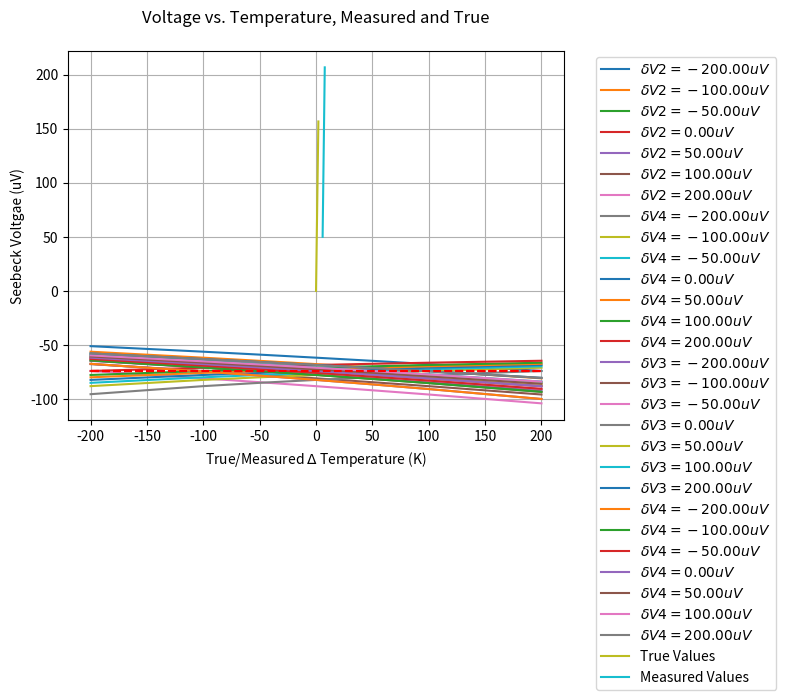

Source code (Python):
# -*- coding: utf-8 -*-
"""
Created on Tue Oct 12 21:15:09 2021

[redacted]
"""
import matplotlib.pyplot as plt
import math

# functions ----------------------------------------
def temp_to_voltage(temp_in, T_ref): 
    # convert temperature (C) to EMF (mV) type T thermocouple
    # only for -270C <= temp_in <= 400C
    emf_pre = 0 # preliminary voltage before subtracting out emf_ref
    for ind in range(len(b[temp_in>0])):
        emf_pre += b[temp_in>0][ind]*(temp_in**ind)
    emf_ref = 0
    for ind in range(len(b[T_ref>0])):
        emf_ref += b[T_ref>0][ind]*(T_ref**ind)
    return emf_pre - emf_ref # returns emf in millivolts (mV)

def voltage_to_temp(emf_measured, T_ref):
    # convert EMF (mV) to temperature (C) for type T thermocouple
    # only for -5.603mV <= emf_measured <= 20.872mV
    temp_out = 0
    emf_ref = 0 # compute EMF for reference temperature using polynomial
    for ind in range(len(b[T_ref>0])):
        emf_ref += b[T_ref>0][ind]*(T_ref**ind)
    final_emf = emf_measured + emf_ref
    for ind in range(len(c[final_emf>0])):
        temp_out += c[final_emf>0][ind]*(final_emf**ind)
    return temp_out # returns temperature in Celsius (C)

def round_and_print(message, list_in, digits):
    print(message)
    list_to_print = [round(item, digits) for item in list_in]
    print(list_to_print)
    print('')
    
def kelvin_to_celsius(kelv_in):
    return kelv_in - 273.15

def calculate_trendline(x_vals, y_vals):

    if len(x_vals) != len(y_vals):
        print("Trendline failed: lists must have equal length")
        return None
    
    mean_x = sum(x_vals) / len(x_vals)
    mean_y = sum(y_vals) / len(y_vals)
    
    variations_x = [(xi-mean_x)**2 for xi in x_vals]
    variations_y = [(yi-mean_y)**2 for yi in y_vals]
    
    # Standard Deviations for x and y
    sdev_x = math.sqrt(sum(variations_x)/len(x_vals))
    sdev_y = math.sqrt(sum(variations_y)/len(y_vals))
    
    correlation = 0
    for ind in range(len(x_vals)):
        correlation += (x_vals[ind] - mean_x)*(y_vals[ind] - mean_y)
    correlation /= math.sqrt(sum(variations_x))
    correlation /= math.sqrt(sum(variations_y))
    
    trend_slope = correlation * (sdev_y/sdev_x)
    trend_intercept = mean_y - (trend_slope * mean_x)
    trend_y_vals = [trend_slope*xval + trend_intercept for xval in x_vals]
        
    # print("\nTrendline slope: %f" % (trend_slope))
    # print("Trendline intercept: %f" % (trend_intercept))   
    # print("Correlation coefficient: %f" % (correlation)) 

    return {'slope':trend_slope, 
            'intercept':trend_intercept, 
            'trendline':trend_y_vals}

def Seebeck_Cu(T):
# T must be in kelvin: Seebeck coeff [uV/K]
    exp_term = math.exp(-1*T/93)
    rational_fraction = 0.442/(1+(T/172.4)**3)
    s_cu = 0.041*T*( exp_term + 0.123 -  rational_fraction) + 0.804
    return s_cu

def Seebeck_SRM3451(T):
# Standard Reference Material (SRM) 3451 = Bi2Te3+x
# NIST provided Seebeck coefficients for SRM3451
# T must be in KELVIN: Seebeck coeff [uV/K]
    A = 295 # entral temp (room temp) K    
    S_A = -230.03 # µV/K
    a = -2.2040e-1 # coefficients
    b = 3.9706e-3
    c = 7.2922e-6 
    d = -1.0864e-9     
    term1 = a*T*(1-(A/T))
    term2 = b*T**2*(1-(A/T))**2
    term3 = c*T**3*(1-(A/T))**3
    term4 = d*T**4*(1-(A/T))**4
    return S_A + term1 + term2 + term3 + term4
    
def Seebeck_constantan(T): # units of T: K
    # get the Seebeck coefficent of Constantan
    # first get Seebeck coefficient for Copper/Constantan T-type thermocouple
    # MUST BE FOR 73.15 K < T < 673.15 K
    S_Cu_Con = 4.37184 + 0.1676*T - (1.84371e-4)*T**2 \
        + (1.2244e-7)*T**3 - (4.47618e-11)*T**4
    # subtract Cu/Con Seebeck value from copper Seebeck to get Con Seebeck
    return Seebeck_Cu(T) - S_Cu_Con

def seebeck_measurement(Thots_C, Tcolds_C, offs, plot=False):
    # offs: a list of 5 offsets, first term must be zero
        # index of offs corresponds to offset location 
    # use conversion polynomials to get delta V values
    delta_V12_true = [temp_to_voltage(temp, T_ref_C) for temp in Thots_C] # mV
    delta_V34_true = [temp_to_voltage(temp, T_ref_C) for temp in Tcolds_C] # mV
    # add simulated voltage offsets, convert to mV
    delta_V12_meas = [volt + offs[1]/1000 + offs[2]/1000 for volt in delta_V12_true]
    delta_V34_meas = [volt + offs[3]/1000 + offs[4]/1000 for volt in delta_V34_true]
    # round_and_print("Voltage across hot thermocouple: ", delta_V12_true, 7)
    # round_and_print("Voltage across cold thermocouple: ", delta_V34_true, 7)
    
    # use polynomials to return to temperatures
    offs_Thots_C = [voltage_to_temp(volt, T_ref_C) for volt in delta_V12_meas]
    offs_Tcolds_C = [voltage_to_temp(volt, T_ref_C) for volt in delta_V34_meas]
    # round_and_print("Offset hot temperatures (C): ", offs_Thots_C, 7)
    # round_and_print("Offset cold temperatures(C): ", offs_Tcolds_C, 7)
    # meas_dT is the same in both Kelvin and Celsius
    meas_dT = [offs_Thots_C[ind]-offs_Tcolds_C[ind] for
              ind in range(len(offs_Thots_C))]
        
    S_Cu = round(Seebeck_Cu(T_ref_K), 3) # units: uV/K
    S_Con = round(Seebeck_constantan(T_ref_K), 3) # units: uV/K
    true_deltaV13 = [-1*(Seebeck_SRM3451(T_ref_K) - S_Con)*delta_T for
                     delta_T in dT_true]
    true_deltaV24 = [-1*(Seebeck_SRM3451(T_ref_K) - S_Cu)*delta_T for
                     delta_T in dT_true]
    # note: true_deltaV is in uV
    # introduce voltage offset for true_deltaV lists
    meas_deltaV13 = [volt + offs[1] + offs[3] for volt in true_deltaV13] # uV
    meas_deltaV24 = [volt + offs[2] + offs[4] for volt in true_deltaV24] # uV
    meas_deltaV = [meas_deltaV24, meas_deltaV13] # uV
    use_top_13_wires = False # choose between deltaV13 or deltaV24 for Seebeck voltage
    
    # get a dictionary with slope, intercept, and trendline y values
    trend_info = calculate_trendline(meas_dT, meas_deltaV[use_top_13_wires])
    
    if plot:
        plt.plot(meas_dT, meas_deltaV[use_top_13_wires], 'r.', 
                 meas_dT, trend_info['trendline'], 'b')
        plt.title('Thermoelectric Votlage Produced by Seebeck Effect in Bi₂Te₃₊ₓ', 
                  pad=20)
        plt.xlabel('Temperature Difference (K)')
        plt.ylabel('Thermoelectric Voltage (uV)')
        plt.show()
        
    # is this correct? :
    S_sample = -1*trend_info['slope'] + [S_Cu, S_Con][use_top_13_wires] # need to add S_const
    # print("\nFinal Seebeck Coefficient of the Sample: ")
    # print(round(S_sample, 9))
    
    # print("\nDifferences between original and new temps (C): ")
    # print("hot: ")
    # print([Thots_C[i]-offs_Thots_C[i] for i in range(len(offs_Thots_C))])
    # print("cold: ")
    # print([Tcolds_C[i]-offs_Tcolds_C[i] for i in range(len(offs_Tcolds_C))])

    return S_sample

# coefficients for EMF as a function of temperature b0-b14 (-270C<=T<=0C)
b_neg = [0.0,
0.387481063640e-1,
0.441944343470e-4,
0.118443231050e-6,
0.200329735540e-7,
0.901380195590e-9,
0.226511565930e-10,
0.360711542050e-12,
0.384939398830e-14,
0.282135219250e-16,
0.142515947790e-18,
0.487686622860e-21,
0.107955392700e-23,
0.139450270620e-26,
0.797951539270e-30]
# coefficients for temp to voltage for positive temp (0C<=T<=400C)
b_pos = [0.0,
0.387481063640e-1,
0.332922278800e-4,
0.206182434040e-6,
-0.218822568460e-8,
0.109968809280e-10,
-0.308157587720e-13,
0.454791352900e-16,
-0.275129016730e-19]
b = [b_neg, b_pos] # b[1] gives positive polynomial, b[0] gives negative
# coefficients for temperature as a function of EMF c0-7 (-200C<=T<=0C)
c_neg = [0.0,
2.5949192e1,
-2.1316967e-1,
7.9018692e-1,
4.2527777e-1,
1.3304473e-1,
2.0241446e-2,
1.2668171e-3] 
# coefficients for voltage to temp for positive temp/voltage (0C<=T<=400C)
c_pos = [0.0,
2.592800e1,
-7.602961e-1,
4.637791e-2,
-2.165394e-3,
6.048144e-5,
-7.293422e-7]
c = [c_neg, c_pos] # c[1] gives positive polynomial, c[0] gives negative

# main script ---------------------------------------

# dQ/dT_true = P = kA(dT_true/dx) = power delivered to the sample
powers = [0, 1e-3, 2e-3, 3e-3, 4e-3, 5e-3, \
          6e-3, 7e-3, 8e-3, 9e-3, 10e-3] # units: W eventually test 100 values here
round_and_print("Input power values (W): ", powers, 7)
kappa = 2.0 # units: W/(m*K)  thermal conductivity kappa for Bi2Te3
area = 0.002**2 # units: m^2  2mm x 2mm cross sectional area 
# location of hot and cold thermocoulpe probe points
x_cold = 0.001667 # 1.67mm, or sample length / 3
dx = 0.001667 # 1.67mm  length difference between each thermocouple probe point
x_hot = x_cold + dx # 2*1.67mm
# difference in temperature between each thermocouple (delta T)
dT_true = [(pwr * dx)/(kappa * area) for pwr in powers] #units: K
# derivative of T with respect to x is 
    # dT_true/dx (slope)  T(x) = (dT_true/dx)x + T_ref_K
# reference temperature at the base of the sample
T_ref_K = 80 # units: K
# get hot and cold temperatures and convert to celsius
Thots = [(delta_T/dx)*x_hot + T_ref_K for delta_T in dT_true]
Tcolds = [(delta_T/dx)*x_cold + T_ref_K for delta_T in dT_true] 
Thots_C = [kelvin_to_celsius(temp) for temp in Thots]
Tcolds_C = [kelvin_to_celsius(temp) for temp in Tcolds] 
T_ref_C = kelvin_to_celsius(T_ref_K) # reference temperature in celsius
# create offsets in uV
# offset_list1 = [-200, -100, -50,-20,-10,-5,-2,-1,-0.5,-0.2,-0.1,-0.05,-0.02,-0.01, 
#          0, 0.01, 0.02, 0.05, 0.1, 0.2, 0.5, 1, 2, 5, 10, 20, 50, 100, 200]
offset_list1 = [-200, -100, -50, 0, 50, 100, 200]
offset_list2 = offset_list1 
offset_list3 = offset_list1
offset_list4 = offset_list1
ind_zero = len(offset_list1)//2 # get index of zero offset (center of list) 

# round_and_print("Initial hot temperatures (Thot C): ", Thots_C, 7)
# round_and_print("Initial cold temperatures(Tcold C): ", Tcolds_C, 7)



offs_inputs = [0, 0, 0, 0, 0]
# for plotting true value
true_seebeck = [Seebeck_SRM3451(T_ref_K)] * len(offset_list1)

# hold offsets 3 and 4 constant while varying 1 and 2
for ind in range(len(offset_list2)):
    s_coeffs = []
    offs_inputs[2] = offset_list2[ind]
    for offset1 in offset_list1:
        offs_inputs[1] = offset1
        s_coeffs.append(seebeck_measurement(Thots_C, Tcolds_C, offs_inputs))
    
    # plt.plot(offset_list1, s_coeffs, color=(ind/len(offset_list2),
    #                                  ind*0.5/len(offset_list2),
    #                                  ind*0.1/len(offset_list2)))
    plt.plot(offset_list1, s_coeffs, 
             label=r'$\delta V2=%.2f uV$' % (round(offs_inputs[2], 2)))
    

plt.plot(offset_list1, true_seebeck, 'r--')
plt.title('Variation in Seebeck Coefficient due to Offsets in the Hot Thermocouple', pad=20)
plt.xlabel(r'$\delta V1 (uV)$')
plt.ylabel('Seebeck Coefficient (uV/K)')
plt.legend(bbox_to_anchor=(1.05,1))
# plt.autoscale(enable=False, axis='y')
plt.grid()
plt.show()

# hold offsets 1 and 2 constant while varying 3 and 4
offs_inputs = [0, 0, 0, 0, 0]
for ind in range(len(offset_list4)):
    s_coeffs = []
    offs_inputs[4] = offset_list4[ind]
    for offset3 in offset_list3:
        offs_inputs[3] = offset3
        s_coeffs.append(seebeck_measurement(Thots_C, Tcolds_C, offs_inputs))
    
    # plt.plot(offset_list3, s_coeffs, color=(ind/len(offset_list4),
    #                                  ind*0.5/len(offset_list4),
    #                                  ind*0.1/len(offset_list4)))
    plt.plot(offset_list3, s_coeffs, 
             label=r'$\delta V4=%.2f uV$' % (round(offs_inputs[4], 2)))
    
plt.plot(offset_list1, true_seebeck, 'r--')
plt.title('Variation in Seebeck Coefficient due to Offsets in the Cold Thermocouple', pad=20)
plt.xlabel(r'$\delta V3 (uV)$')
plt.ylabel('Seebeck Coefficient (uV/K)')
plt.legend(bbox_to_anchor=(1.05,1))
# plt.autoscale(enable=False, axis='y')
plt.grid()
plt.show()

# hold offsets 2 and 4 constant while varying 1 and 3
offs_inputs = [0, 0, 0, 0, 0]
for ind in range(len(offset_list3)):
    s_coeffs = []
    offs_inputs[3] = offset_list3[ind]
    for offset1 in offset_list1:
        offs_inputs[1] = offset1
        s_coeffs.append(seebeck_measurement(Thots_C, Tcolds_C, offs_inputs))
    
    # plt.plot(offset_list1, s_coeffs, color=(ind/len(offset_list3),
    #                                  ind*0.5/len(offset_list3),
    #                                  ind*0.1/len(offset_list3)))
    plt.plot(offset_list1, s_coeffs, 
             label=r'$\delta V3=%.2f uV$' % (round(offs_inputs[3], 2)))
    
plt.plot(offset_list1, true_seebeck, 'r--')
plt.title('Variation in Seebeck Coefficient due to Voltgae Offsets', pad=20)
plt.xlabel(r'$\delta V1 (uV)$')
plt.ylabel('Seebeck Coefficient (uV/K)')
plt.legend(bbox_to_anchor=(1.05,1))
# plt.autoscale(enable=False, axis='y')
plt.grid()
plt.show()

# hold offsets 1 and 3 constant while varying 2 and 4
offs_inputs = [0, 0, 0, 0, 0]
for ind in range(len(offset_list4)):
    s_coeffs = []
    offs_inputs[4] = offset_list4[ind]
    for offset2 in offset_list2:
        offs_inputs[2] = offset2
        s_coeffs.append(seebeck_measurement(Thots_C, Tcolds_C, offs_inputs))
    
    # plt.plot(offset_list1, s_coeffs, color=(ind/len(offset_list3),
    #                                  ind*0.5/len(offset_list3),
    #                                  ind*0.1/len(offset_list3)))
    plt.plot(offset_list2, s_coeffs, 
             label=r'$\delta V4=%.2f uV$' % (round(offs_inputs[4], 2)))
    
plt.plot(offset_list2, true_seebeck, 'r--')
plt.title('Variation in Seebeck Coefficient due to Voltgae Offsets', pad=20)
plt.xlabel(r'$\delta V2 (uV)$')
plt.ylabel('Seebeck Coefficient (uV/K)')
plt.legend(bbox_to_anchor=(1.05,1))
# plt.autoscale(enable=False, axis='y')
plt.grid()
plt.show()


# plot true/measured seebeck voltages vs. true/measured temperature differences
offs_inputs = [0, 50, 50, 0, 0]
# use conversion polynomials to get delta V values
delta_V12_true = [temp_to_voltage(temp, T_ref_C) for temp in Thots_C] # mV
delta_V34_true = [temp_to_voltage(temp, T_ref_C) for temp in Tcolds_C] # mV
# add simulated voltage offsets, convert to mV
delta_V12_meas = [volt + offs_inputs[1]/1000 + offs_inputs[2]/1000 
                  for volt in delta_V12_true] # mV
delta_V34_meas = [volt + offs_inputs[3]/1000 + offs_inputs[4]/1000 
                  for volt in delta_V34_true] # mV

# use polynomials to return to temperatures
offs_Thots_C = [voltage_to_temp(volt, T_ref_C) for volt in delta_V12_meas]
offs_Tcolds_C = [voltage_to_temp(volt, T_ref_C) for volt in delta_V34_meas]
meas_dT = [offs_Thots_C[ind]-offs_Tcolds_C[ind] for
      ind in range(len(offs_Thots_C))]

S_Cu = round(Seebeck_Cu(T_ref_K), 3) # units: uV/K
S_Con = round(Seebeck_constantan(T_ref_K), 3) # units: uV/K
true_deltaV13 = [-1*(Seebeck_SRM3451(T_ref_K) - S_Con)*delta_T for
                 delta_T in dT_true] # uV
true_deltaV24 = [-1*(Seebeck_SRM3451(T_ref_K) - S_Cu)*delta_T for
                 delta_T in dT_true] # uV
# note: true_deltaV is in uV
# introduce voltage offset for true_deltaV lists
meas_deltaV13 = [volt + offs_inputs[1] + offs_inputs[3] 
                 for volt in true_deltaV13] # uV
meas_deltaV24 = [volt + offs_inputs[2] + offs_inputs[4] 
                 for volt in true_deltaV24] # uV
meas_deltaV = [meas_deltaV24, meas_deltaV13] # uV
use_top_13_wires = False # choose between deltaV13 or deltaV24 for Seebeck voltage

true_trend = calculate_trendline(dT_true, true_deltaV24)
# print("True Seebeck: %f", )
meas_trend = calculate_trendline(meas_dT, meas_deltaV[use_top_13_wires])

plt.plot(dT_true, true_deltaV24, label="True Values")
plt.plot(meas_dT, meas_deltaV[use_top_13_wires], label="Measured Values")
plt.title('Voltage vs. Temperature, Measured and True', pad=20)
plt.xlabel(r'True/Measured $\Delta$ Temperature (K)')
plt.ylabel('Seebeck Voltgae (uV)')
plt.legend(bbox_to_anchor=(1.05,1))
plt.grid()
plt.show()









